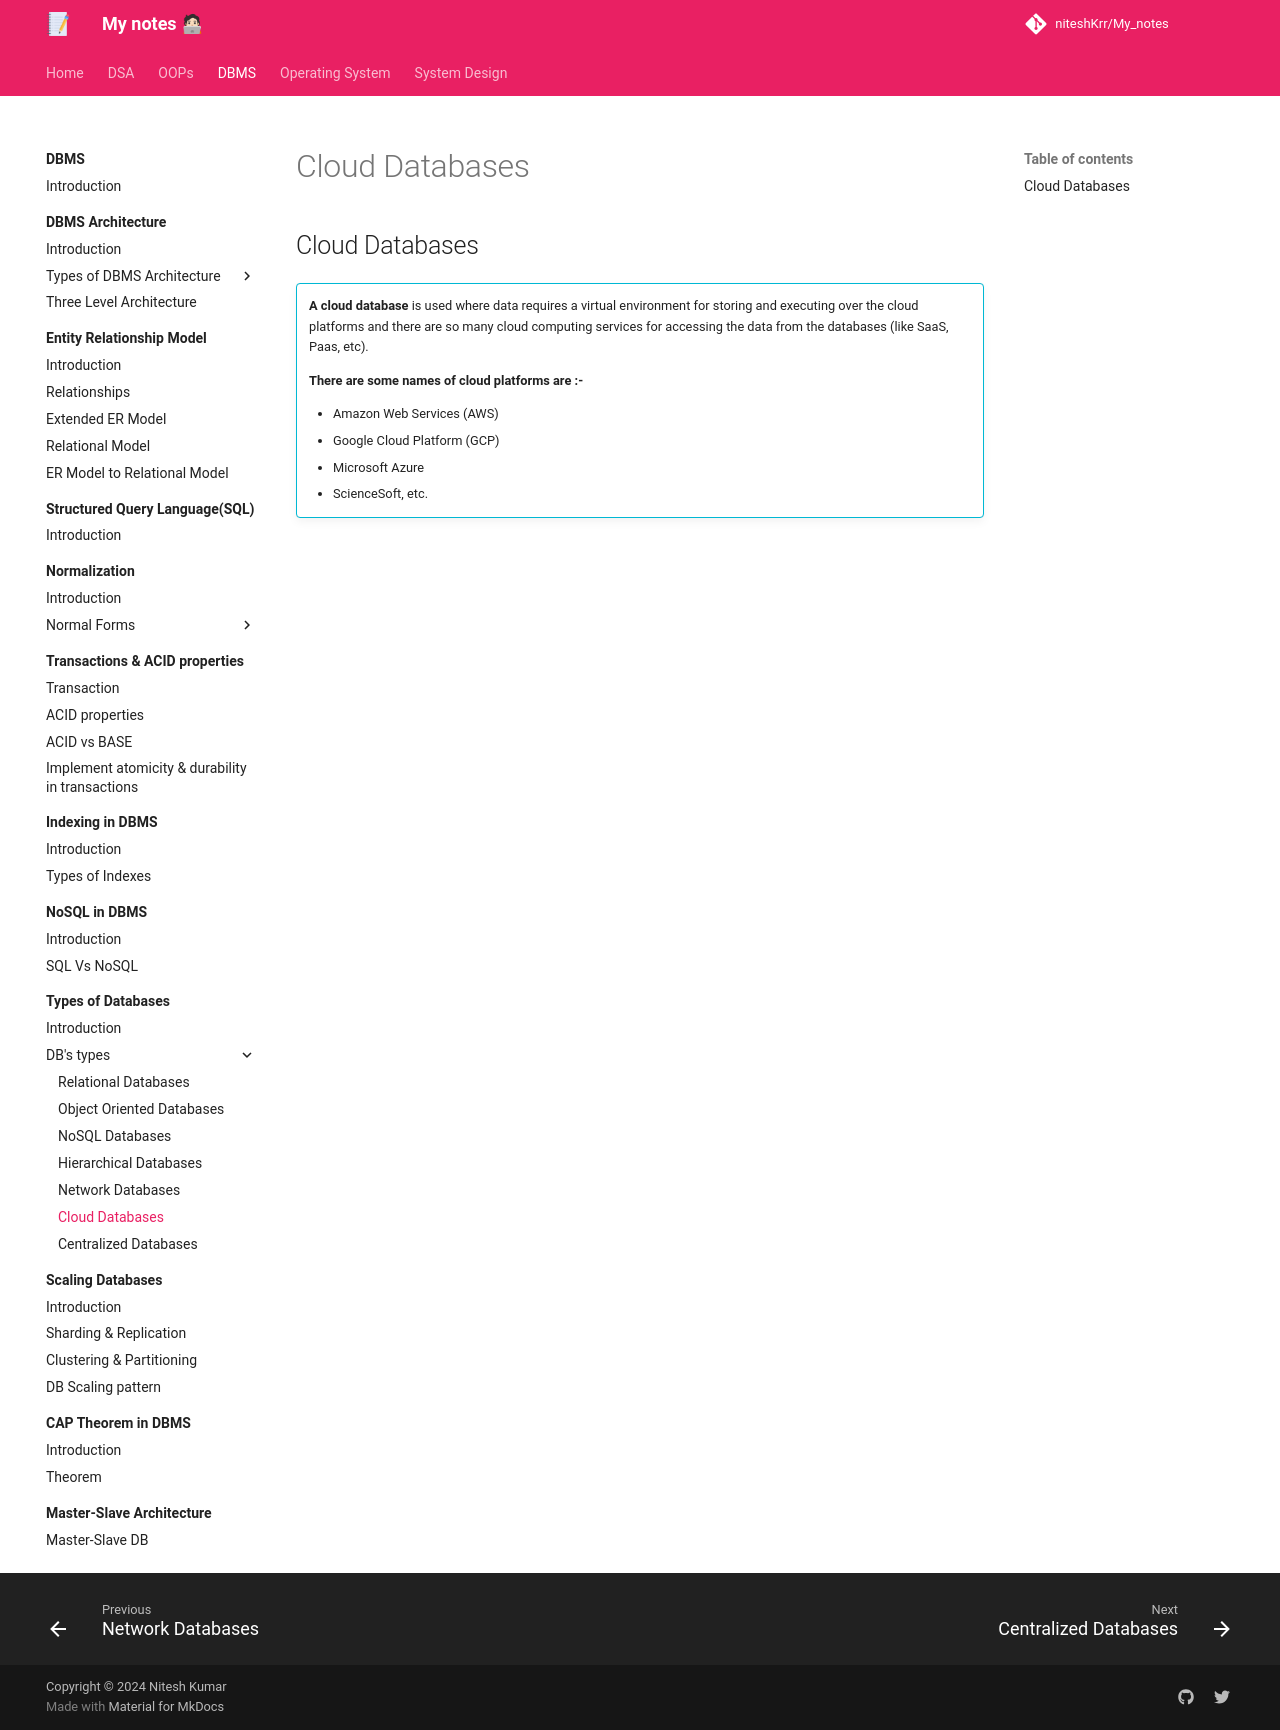

repository: niteshKrr/My_notes · page: dbms/types_of_db/db_types/cloud/index.html · generator: mkdocs

# Cloud Databases


## Cloud Databases

!!! info ""
    **A cloud database** is used where data requires a virtual environment for storing and executing over the cloud platforms and there are so many cloud computing services for accessing the data from the databases (like SaaS, Paas, etc).


    **There are some names of cloud platforms are :-**

    * Amazon Web Services (AWS)
    * Google Cloud Platform (GCP)
    * Microsoft Azure
    * ScienceSoft, etc.
